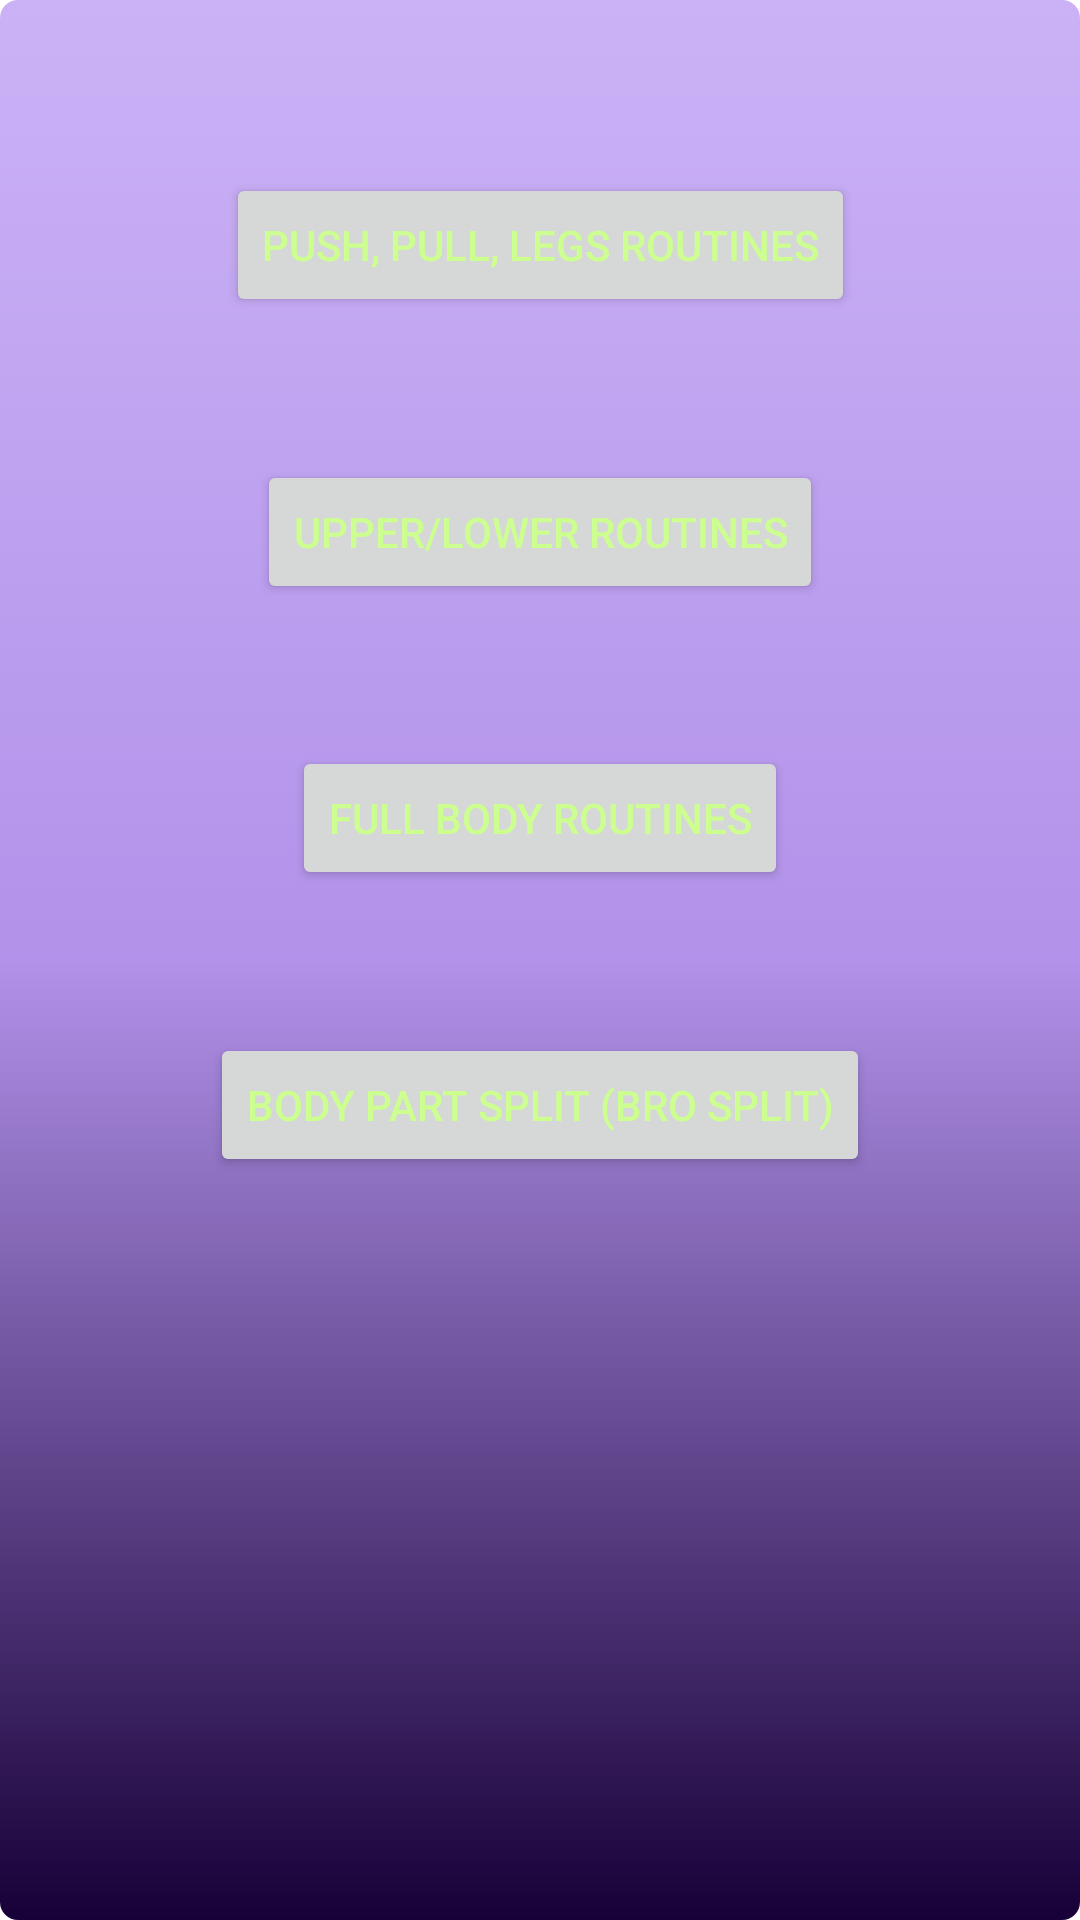

Produce the Android XML layout that renders to this screen, including the resource entries it uses.
<!-- AndroidManifest.xml: application theme Theme.Sweaty -->
<!-- res/layout/bodybuilding_activity.xml -->
<?xml version="1.0" encoding="utf-8"?>
<androidx.constraintlayout.widget.ConstraintLayout xmlns:android="http://schemas.android.com/apk/res/android"
    xmlns:app="http://schemas.android.com/apk/res-auto"
    xmlns:tools="http://schemas.android.com/tools"
    android:layout_width="match_parent"
    android:layout_height="match_parent"
    tools:context=".ToTemplateActivity">


    <Button
        android:id="@+id/pplButton"
        android:layout_width="wrap_content"
        android:layout_height="wrap_content"
        android:layout_marginTop="10dp"
        android:text="Push, Pull, Legs Routines"
        app:layout_constraintBottom_toTopOf="@+id/ulButton"
        app:layout_constraintEnd_toEndOf="parent"
        app:layout_constraintStart_toStartOf="parent"
        app:layout_constraintTop_toTopOf="parent" />

    <Button
        android:id="@+id/ulButton"
        android:layout_width="wrap_content"
        android:layout_height="wrap_content"
        android:text="Upper/Lower Routines"
        app:layout_constraintBottom_toTopOf="@+id/fullButton"
        app:layout_constraintEnd_toEndOf="parent"
        app:layout_constraintStart_toStartOf="parent"
        app:layout_constraintTop_toBottomOf="@+id/pplButton" />/>

    <Button
        android:id="@+id/fullButton"
        android:layout_width="wrap_content"
        android:layout_height="wrap_content"
        android:text="Full Body Routines"
        app:layout_constraintBottom_toTopOf="@+id/broButton"
        app:layout_constraintEnd_toEndOf="parent"
        app:layout_constraintStart_toStartOf="parent"
        app:layout_constraintTop_toBottomOf="@+id/ulButton" />

    <Button
        android:id="@+id/broButton"
        android:layout_width="wrap_content"
        android:layout_height="wrap_content"
        android:layout_marginBottom="200dp"
        android:text="Body Part Split (Bro split)"
        app:layout_constraintBottom_toBottomOf="parent"
        app:layout_constraintEnd_toEndOf="parent"
        app:layout_constraintStart_toStartOf="parent"
        app:layout_constraintTop_toBottomOf="@+id/fullButton"
        app:layout_constraintVertical_bias="0.0" />

</androidx.constraintlayout.widget.ConstraintLayout>
<!-- resources referenced by this layout -->
<resources>
  <style name="Theme.Sweaty" parent="Theme.MaterialComponents.Light.NoActionBar">
          
          <item name="colorPrimary">#01579B</item>
          <item name="colorPrimaryVariant">@color/purple_700</item>
          <item name="colorOnPrimary">#CCFF90</item>
          <item name="android:windowBackground">@drawable/activity_background</item>
          <item name="android:textColor">#CCFF90</item>
  
          
          <item name="android:statusBarColor" tools:targetApi="l">?attr/colorPrimaryVariant</item>
          
      </style>
  <!-- drawable activity_background (drawable) -->
  <?xml version="1.0" encoding="utf-8"?>
  <selector xmlns:android="http://schemas.android.com/apk/res/android">
      <item>
          <shape xmlns:android="http://schemas.android.com/apk/res/android" android:shape="rectangle">
              <gradient
                  android:angle="90"
                  android:endColor="#CBB2F6"
                  android:centerColor="#B292EA"
                  android:startColor="#FF170037"
                  android:type="linear"
                  />
              <corners android:radius="6dp" />
          </shape>
      </item>
  </selector>
  <!-- not gathered from this repository: default colours our renderer supplied (Android Studio template values) -->
  <color name="purple_700">#FF3700B3</color>
</resources>
